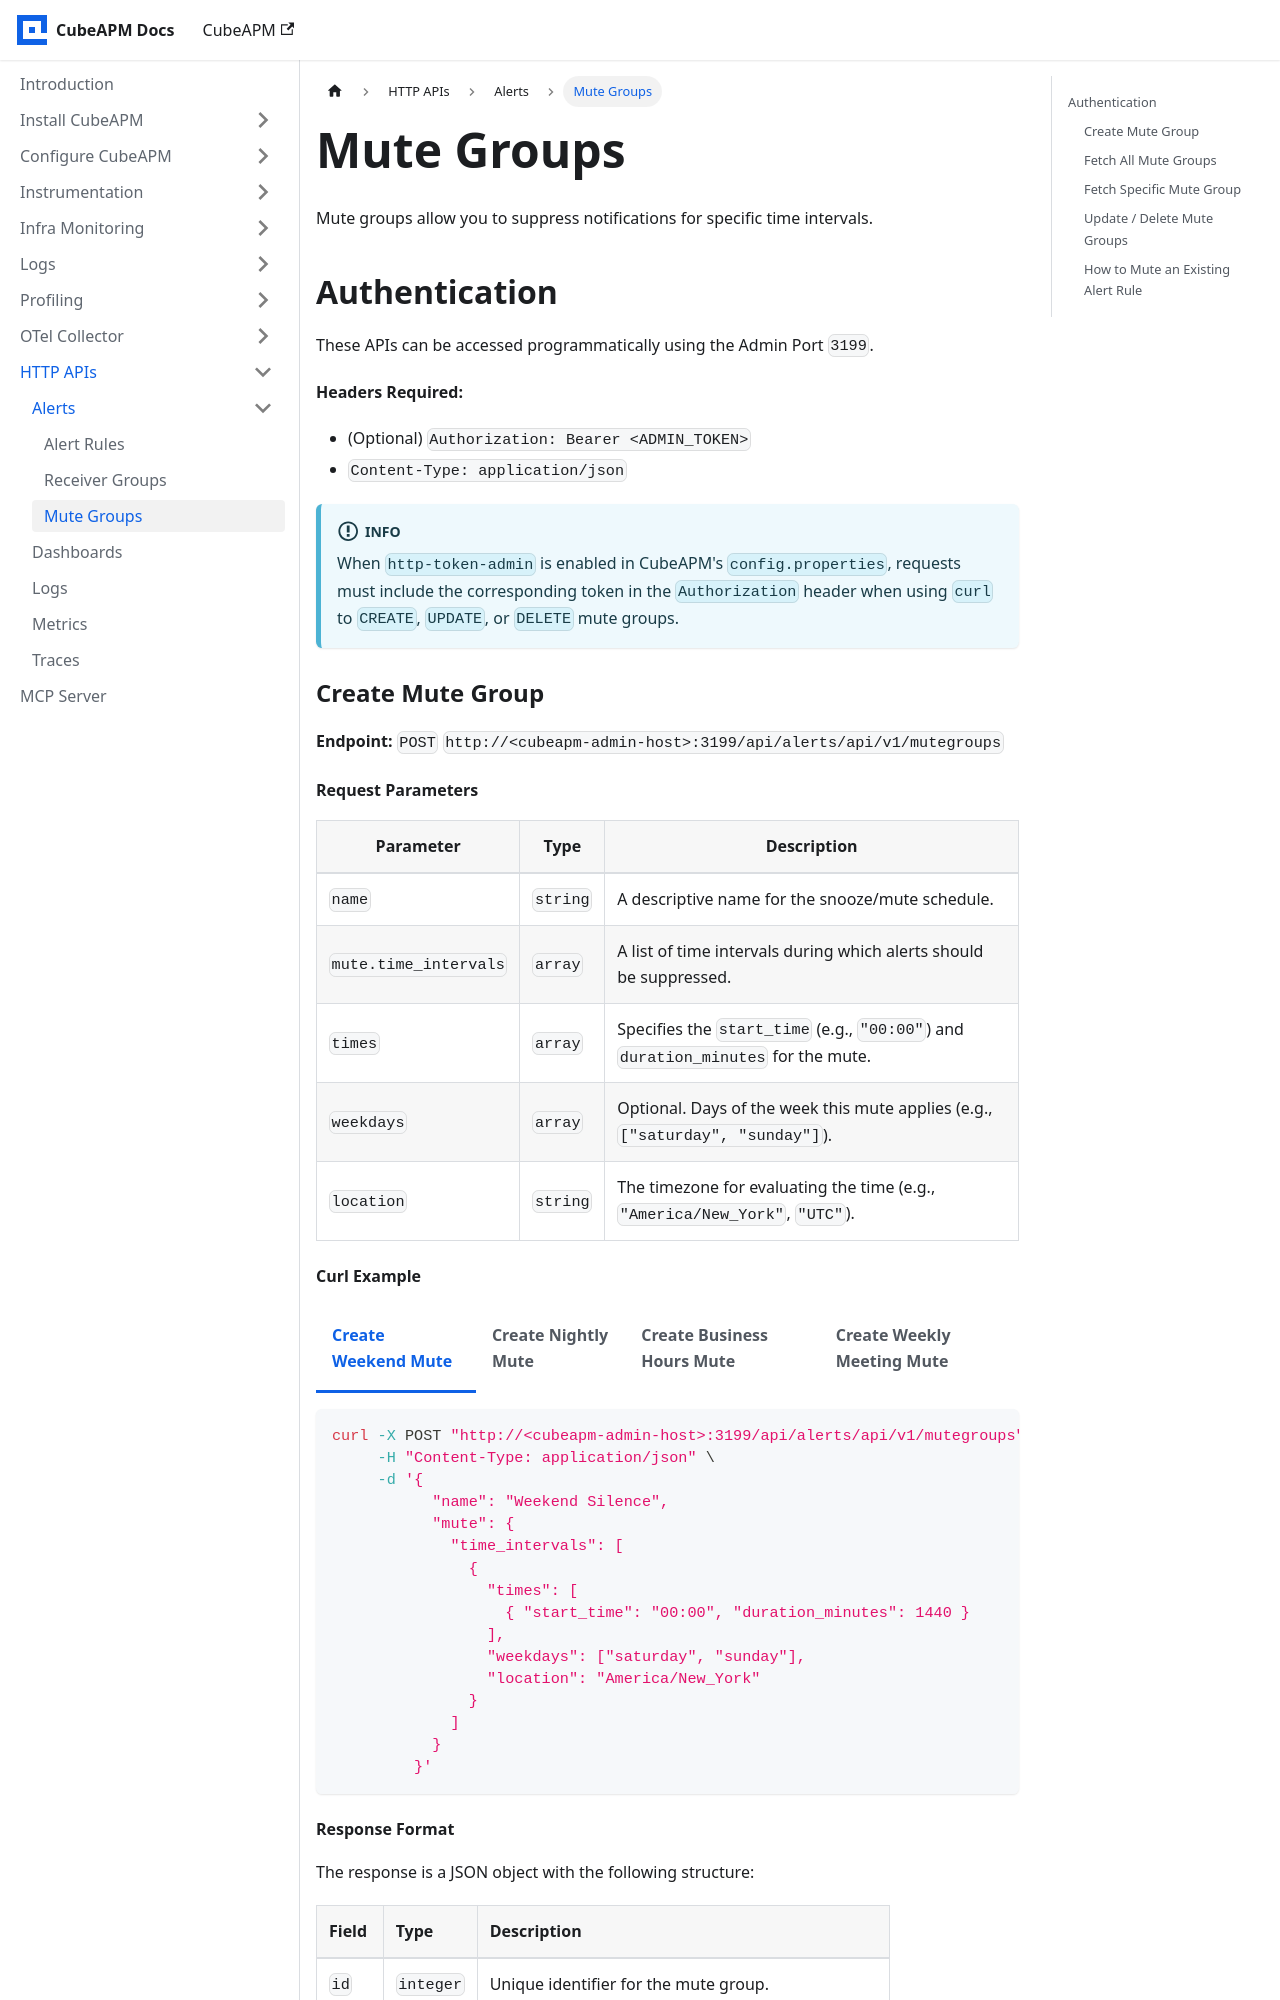

repository: cubeapm/docs · page: http-apis/alerts/mute-groups.html · generator: docusaurus

---
slug: /http-apis/alerts/mute-groups
sidebar_position: 3
---

import Tabs from '@theme/Tabs';
import TabItem from '@theme/TabItem';

# Mute Groups


Mute groups allow you to suppress notifications for specific time intervals.

## Authentication

These APIs can be accessed programmatically using the Admin Port `3199`.

**Headers Required:**
- (Optional) `Authorization: Bearer <ADMIN_TOKEN>`
- `Content-Type: application/json`

:::info
When `http-token-admin` is enabled in CubeAPM's `config.properties`, requests must include the corresponding token in the `Authorization` header when using `curl` to `CREATE`, `UPDATE`, or `DELETE` mute groups.
:::

### Create Mute Group

**Endpoint:** `POST` `http://<cubeapm-admin-host>:3199/api/alerts/api/v1/mutegroups`

#### Request Parameters {#create-mute-request-parameters}

| Parameter | Type | Description |
|---|---|---|
| `name` | `string` | A descriptive name for the snooze/mute schedule. |
| `mute.time_intervals` | `array` | A list of time intervals during which alerts should be suppressed. |
| `times` | `array` | Specifies the `start_time` (e.g., `"00:00"`) and `duration_minutes` for the mute. |
| `weekdays` | `array` | Optional. Days of the week this mute applies (e.g., `["saturday", "sunday"]`). |
| `location` | `string` | The timezone for evaluating the time (e.g., `"America/New_York"`, `"UTC"`). |
